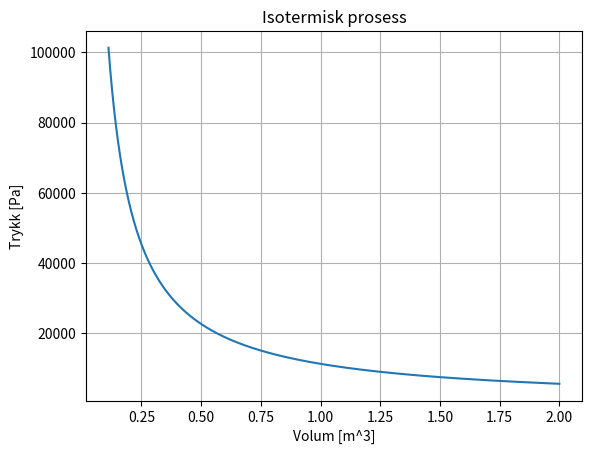

Source code (Python):
import numpy as np
import matplotlib.pyplot as plt

atm = 101300; L = 0.001; R = 8.314; k = 10000

class IdealGas:
    def __init__(self,n=None,P1=None,V1=None,T1=None,monatomic=False,diatomic=False,Cv=None):
        """
        n: number of moles
        gamma: ratio of specific heats
        P1: initial pressure (Pa)
        V1: initial volume (M^3)
        T1: initial temperature (K)
        """
        self.n = n
        self.P1 = P1
        self.V1 = V1
        self.T1 = T1
        if monatomic:
            self.Cv = 3/2
        elif diatomic:
            self.Cv = 5/2
        else:
            self.Cv = None
        
        self.volume = None
        self.pressure = None
        self.temperature = None
        self.internal_energy = None
        self.work_done_by = 0
        self.heat_absorbed = 0
        self.title = ""

        self._find_missing()
    
    def P(self,V,T):
        return self.n*R*T/V
    def V(self,P,T):
        return self.n*R*T/P
    def T(self,P,V):
        return P*V/(self.n*R)
    def get_n(self,P,V,T):
        return P*V/(R*T)
    
    def entropy_change(self,Cv=None):
        assert self.volume != None and self.pressure != None and self.temperature != None, "Volum, trykk og temperatur må være definert"
        if Cv != None:
            self.Cv = Cv
        else:
            assert self.Cv != None, "Cv må være definert"
        return self.n*R*np.log(self.V2/self.V1)+self.Cv*np.log(self.T2/self.T1)
    
    def _plot_PV(self):
        plt.plot(self.volume,self.pressure)
        plt.xlabel("Volum [m^3]")
        plt.ylabel("Trykk [Pa]")
        plt.grid()
        plt.title(self.title)
        plt.show()

    def _find_missing(self):
        assert self.P1 != None or self.V1 != None or self.T1 != None or self.n != None, "En av P1,V1 eller T1 må være definert"
        if self.P1 == None:
            self.P1 = self.P(self.V1,self.T1)
        elif self.V1 == None:
            self.V1 = self.V(self.P1,self.T1)
        elif self.T1 == None:
            self.T1 = self.T(self.P1,self.V1)
        elif self.n == None:
            self.n = self.get_n(self.P1,self.V1,self.T1)

class Isothermal(IdealGas):
    def __init__(self,n=None,T1=None,V1=None,P1=None):
        """
        n: number of moles
        T: temperature (K)
        """
        super().__init__(n,P1=P1,V1=V1,T1=T1)
        self.title = "Isotermisk prosess"
        self._find_missing()

    def calculate_work_done_by(self):
        self.work_done_by = self.n*R*self.T1*np.log(self.volume[-1]/self.volume[0])
        self.heat_absorbed = self.work_done_by
        return self.work_done_by

    def generate_data_from_dV(self,V2,show=False,steps=k):
        self.volume = np.linspace(self.V1,V2,steps)
        self.pressure = self.P(self.volume,self.T1)
        if show:
            self._plot_PV()
        return self.volume,self.pressure

    def generate_data_from_dP(self,P2,show=False,steps=k):
        self.pressure = np.linspace(self.P1,P2,steps)
        self.volume = self.V(self.pressure,self.T1)
        if show:
            self._plot_PV()
        return self.volume,self.pressure

class Isobaric(IdealGas):
    def __init__(self,n=None,P1=None,T1=None,V1=None,monatomic=False,diatomic=False):
        super().__init__(n,P1=P1,V1=V1,T1=T1,monatomic=monatomic,diatomic=diatomic)
        self.title = "Isobar prosess"
        self._find_missing()
    
    def calculate_work_done_by(self):
        self.work_done_by = self.P1*(self.volume[-1]-self.volume[0])
        return self.work_done_by
    
    def calculate_heat_absorbed(self):
        self.heat_absorbed = self.n*(self.Cv+1)*R*(self.temperature[-1]-self.temperature[0])
        return self.heat_absorbed
    
    def generate_data_from_dV(self,V2,show=False, steps = k):
        self.volume = np.linspace(self.V1,V2,steps)
        self.temperature = self.T(self.P1,self.volume)
        self.pressure = self.P1*np.ones(len(self.volume))
        if show:
            self._plot_PV()
        return self.volume,self.pressure
    
    def generate_data_from_dT(self,T2,show=False, steps = k):
        self.temperature = np.linspace(self.T1,T2,steps)
        self.volume = self.V(self.P1,self.temperature)
        self.pressure = self.P1*np.ones(len(self.temperature))
        if show:
            self._plot_PV()
        return self.volume,self.pressure

class Isochoric(IdealGas):
    def __init__(self,n=None,V1=None,T1=None,P1=None):
        super().__init__(n,P1=P1,V1=V1,T1=T1)
        self.title = "Isokor prosess"
        self._find_missing()
    
    def calculate_work_done_by(self):
        self.work_done_by = 0
        return self.work_done_by
    
    def calculate_heat_absorbed(self):
        self.heat_absorbed = self.n*self.Cv*R*(self.temperature[-1]-self.temperature[0])
        return self.heat_absorbed
    
    def generate_data_from_dT(self,T2,show=False, steps = k):
        self.temperature = np.linspace(self.T1,T2,steps)
        self.pressure = self.P(self.V1,self.temperature)
        self.volume = self.V1*np.ones(len(self.temperature))
        if show:
            self._plot_PV()
        return self.volume,self.pressure
    
    def generate_data_from_dP(self,P2,show=False, steps = k):
        self.pressure = np.linspace(self.P1,P2,steps)
        self.temperature = self.T(self.pressure,self.V1)
        self.volume = self.V1*np.ones(len(self.pressure))
        if show:
            self._plot_PV()
        return self.volume,self.pressure
    
class Adiabatic(IdealGas):
    def __init__(self,gamma,n=None,P1=None,V1=None,T1=None,monatomic=False,diatomic=False):
        super().__init__(n,P1=P1,V1=V1,T1=T1,monatomic=monatomic,diatomic=diatomic)
        self.gamma = gamma
        self.title = "Adiabatisk prosess"
        self._find_missing()
    
    def P2_from_V2(self,V2):
        assert self.P1 != None and self.V1 != None, "P1,V1 må være definert"
        return self.P1*(self.V1/V2)**self.gamma
    
    def T2_from_V2(self,V2):
        assert self.V1 != None and self.T1 != None, "V1,T1 må være definert"
        return self.T1*(self.V1/V2)**(self.gamma-1)
    
    def V2_from_P2(self,P2):
        assert self.P1 != None and self.V1 != None, "P1,V1 må være definert"
        return self.V1*(self.P1/P2)**(1/self.gamma)
    
    def T2_from_P2(self,P2):
        assert self.P1 != None and self.T1 != None, "P1,T1 må være definert"
        return self.T1*(self.P1/P2)**((self.gamma-1)/self.gamma)
    
    def P2_from_T2(self,T2):
        assert self.T1 != None and self.P1 != None, "T1,P1 må være definert"
        return self.P1*(self.T1/T2)**(self.gamma/(self.gamma-1))
    
    def V2_from_T2(self,T2):
        assert self.T1 != None and self.V1 != None, "T1,V1 må være definert"
        return self.V1*(self.T1/T2)**(1/(self.gamma-1))
    
    def calculate_heat_absorbed(self):
        self.heat_absorbed = 0
        return self.heat_absorbed
    
    def calculate_work_done_by(self):
        self.work_done_by = -self.Cv * self.n * R * (self.temperature[-1]-self.temperature[0])
        return self.work_done_by
    
    def generate_data_from_dV(self,V2,show=False, steps = k):
        self.volume = np.linspace(self.V1,V2,steps)
        self.pressure = self.P2_from_V2(self.volume)
        self.temperature = self.T2_from_V2(self.volume)
        if show:
            self._plot_PV()
        return self.volume,self.pressure

    def generate_data_from_dP(self,P2,show=False, steps = k):
        self.pressure = np.linspace(self.P1,P2,steps)
        self.volume = self.V2_from_P2(self.pressure)
        self.temperature = self.T2_from_P2(self.pressure)
        if show:
            self._plot_PV()
        return self.volume,self.pressure
    
    def generate_data_from_dT(self,T2,show=False, steps = k):
        self.temperature = np.linspace(self.T1,T2,steps)
        self.volume = self.V2_from_T2(self.temperature)
        self.pressure = self.P2_from_T2(self.temperature)
        if show:
            self._plot_PV()
        return self.volume,self.pressure
    

    
isokor_prosess = Isothermal(n=5,T1=273,P1=1*atm)
print(isokor_prosess.V1)
isokor_prosess.generate_data_from_dV(V2=2,show=True)